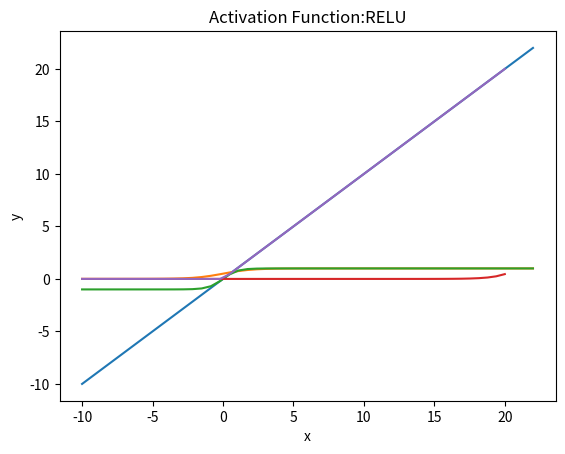

Reproduce this figure in Python.
#!/usr/bin/env python
# coding: utf-8

# In[1]:


import pandas as pd
import numpy as np
import matplotlib.pyplot as plt


# ### Linear Function

# In[2]:


x=np.linspace (-10,22)
plt.plot(x, x)
plt.title('Activation Function:Linear')
plt.xlabel("x")
plt.ylabel("y")
plt.show()


# ### Sigmoid Function

# In[3]:


x=np.linspace (-10,22)
plt.plot(x, 1/(1+np.exp(-x)))
plt.title('Activation Function:Sigmoid')
plt.xlabel("x")
plt.ylabel("y")
plt.show()


# ### Tanh Function

# In[4]:


x=np.linspace (-10,22)
plt.plot(x, np.tanh(x))
plt.title('Activation Function:Tanh')
plt.xlabel("x")
plt.ylabel("y")
plt.show()


# ### Softmax Function 

# In[5]:


x=np.linspace (-10,20)
plt.plot(x,np.exp(x) / np.sum(np.exp(x),axis=0))
plt.title('Activation Function:Softmax')
plt.show()


# ### Relu Function

# In[6]:


x1=[]
for i in x:
    if i<0:
        x1.append(0)
    else:
        x1.append(i)

x=np.linspace (-10,20)
plt.plot(x,x1)
plt.title('Activation Function:RELU')
plt.show()

